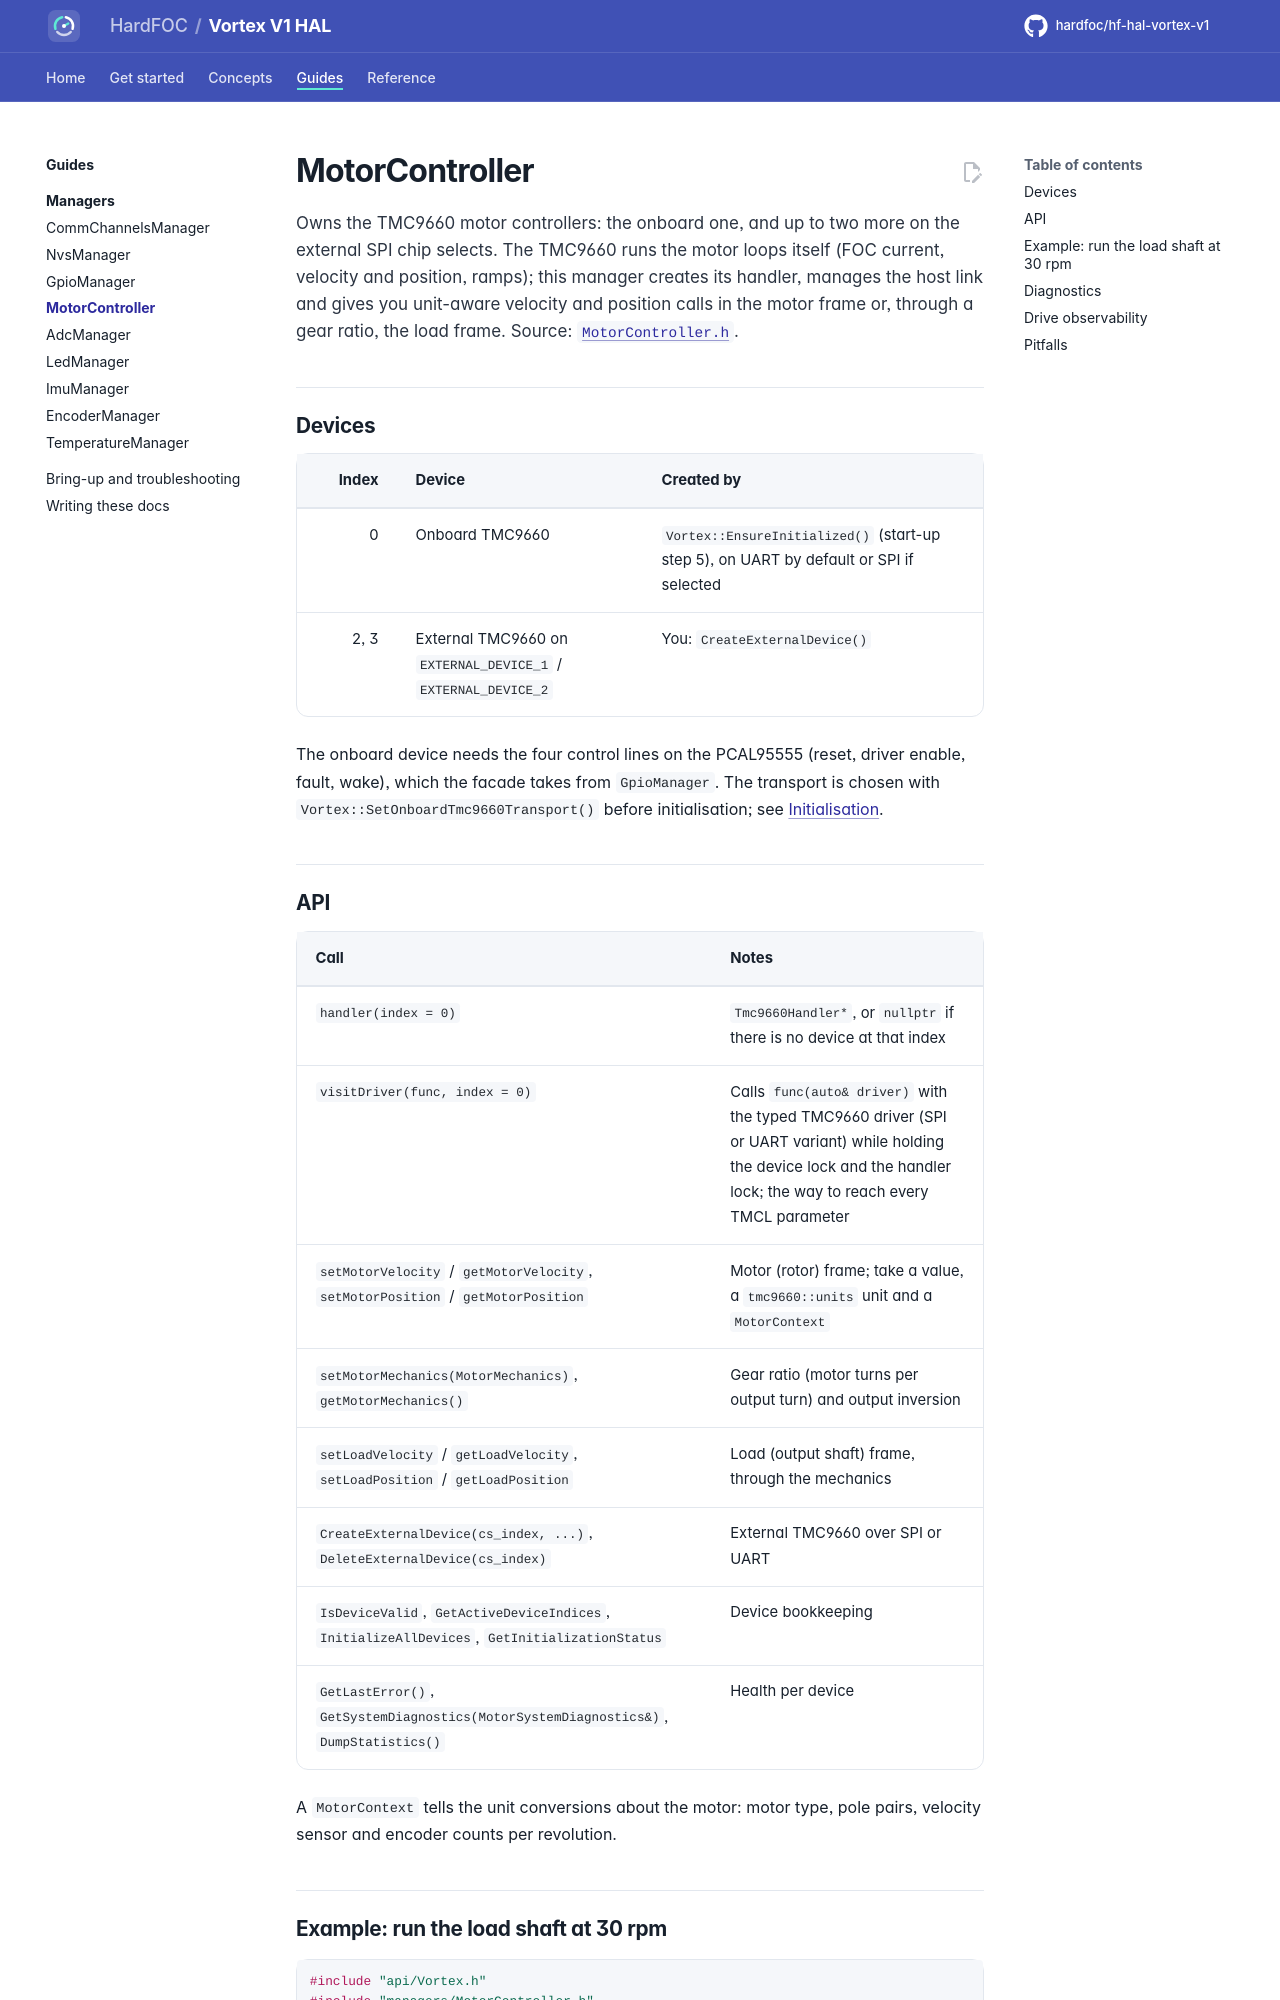

repository: hardfoc/hf-hal-vortex-v1 · page: dev/managers/motors/index.html · generator: mkdocs

# MotorController

Owns the TMC9660 motor controllers: the onboard one, and up to two more on the external SPI chip selects. The
TMC9660 runs the motor loops itself (FOC current, velocity and position, ramps); this manager creates its handler,
manages the host link and gives you unit-aware velocity and position calls in the motor frame or, through a gear
ratio, the load frame. Source: [`MotorController.h`](../../lib/managers/MotorController.h).

## Devices

| Index | Device | Created by |
| ---: | --- | --- |
| 0 | Onboard TMC9660 | `Vortex::EnsureInitialized()` (start-up step 5), on UART by default or SPI if selected |
| 2, 3 | External TMC9660 on `EXTERNAL_DEVICE_1` / `EXTERNAL_DEVICE_2` | You: `CreateExternalDevice()` |

The onboard device needs the four control lines on the PCAL95555 (reset, driver enable, fault, wake), which the
facade takes from `GpioManager`. The transport is chosen with `Vortex::SetOnboardTmc9660Transport()` before
initialisation; see [Initialisation](../architecture/initialization.md#the-onboard-tmc9660-and-its-transport).

## API

| Call | Notes |
| --- | --- |
| `handler(index = 0)` | `Tmc9660Handler*`, or `nullptr` if there is no device at that index |
| `visitDriver(func, index = 0)` | Calls `func(auto& driver)` with the typed TMC9660 driver (SPI or UART variant) while holding the device lock and the handler lock; the way to reach every TMCL parameter |
| `setMotorVelocity` / `getMotorVelocity`, `setMotorPosition` / `getMotorPosition` | Motor (rotor) frame; take a value, a `tmc9660::units` unit and a `MotorContext` |
| `setMotorMechanics(MotorMechanics)`, `getMotorMechanics()` | Gear ratio (motor turns per output turn) and output inversion |
| `setLoadVelocity` / `getLoadVelocity`, `setLoadPosition` / `getLoadPosition` | Load (output shaft) frame, through the mechanics |
| `CreateExternalDevice(cs_index, ...)`, `DeleteExternalDevice(cs_index)` | External TMC9660 over SPI or UART |
| `IsDeviceValid`, `GetActiveDeviceIndices`, `InitializeAllDevices`, `GetInitializationStatus` | Device bookkeeping |
| `GetLastError()`, `GetSystemDiagnostics(MotorSystemDiagnostics&)`, `DumpStatistics()` | Health per device |

A `MotorContext` tells the unit conversions about the motor: motor type, pole pairs, velocity sensor and encoder
counts per revolution.
